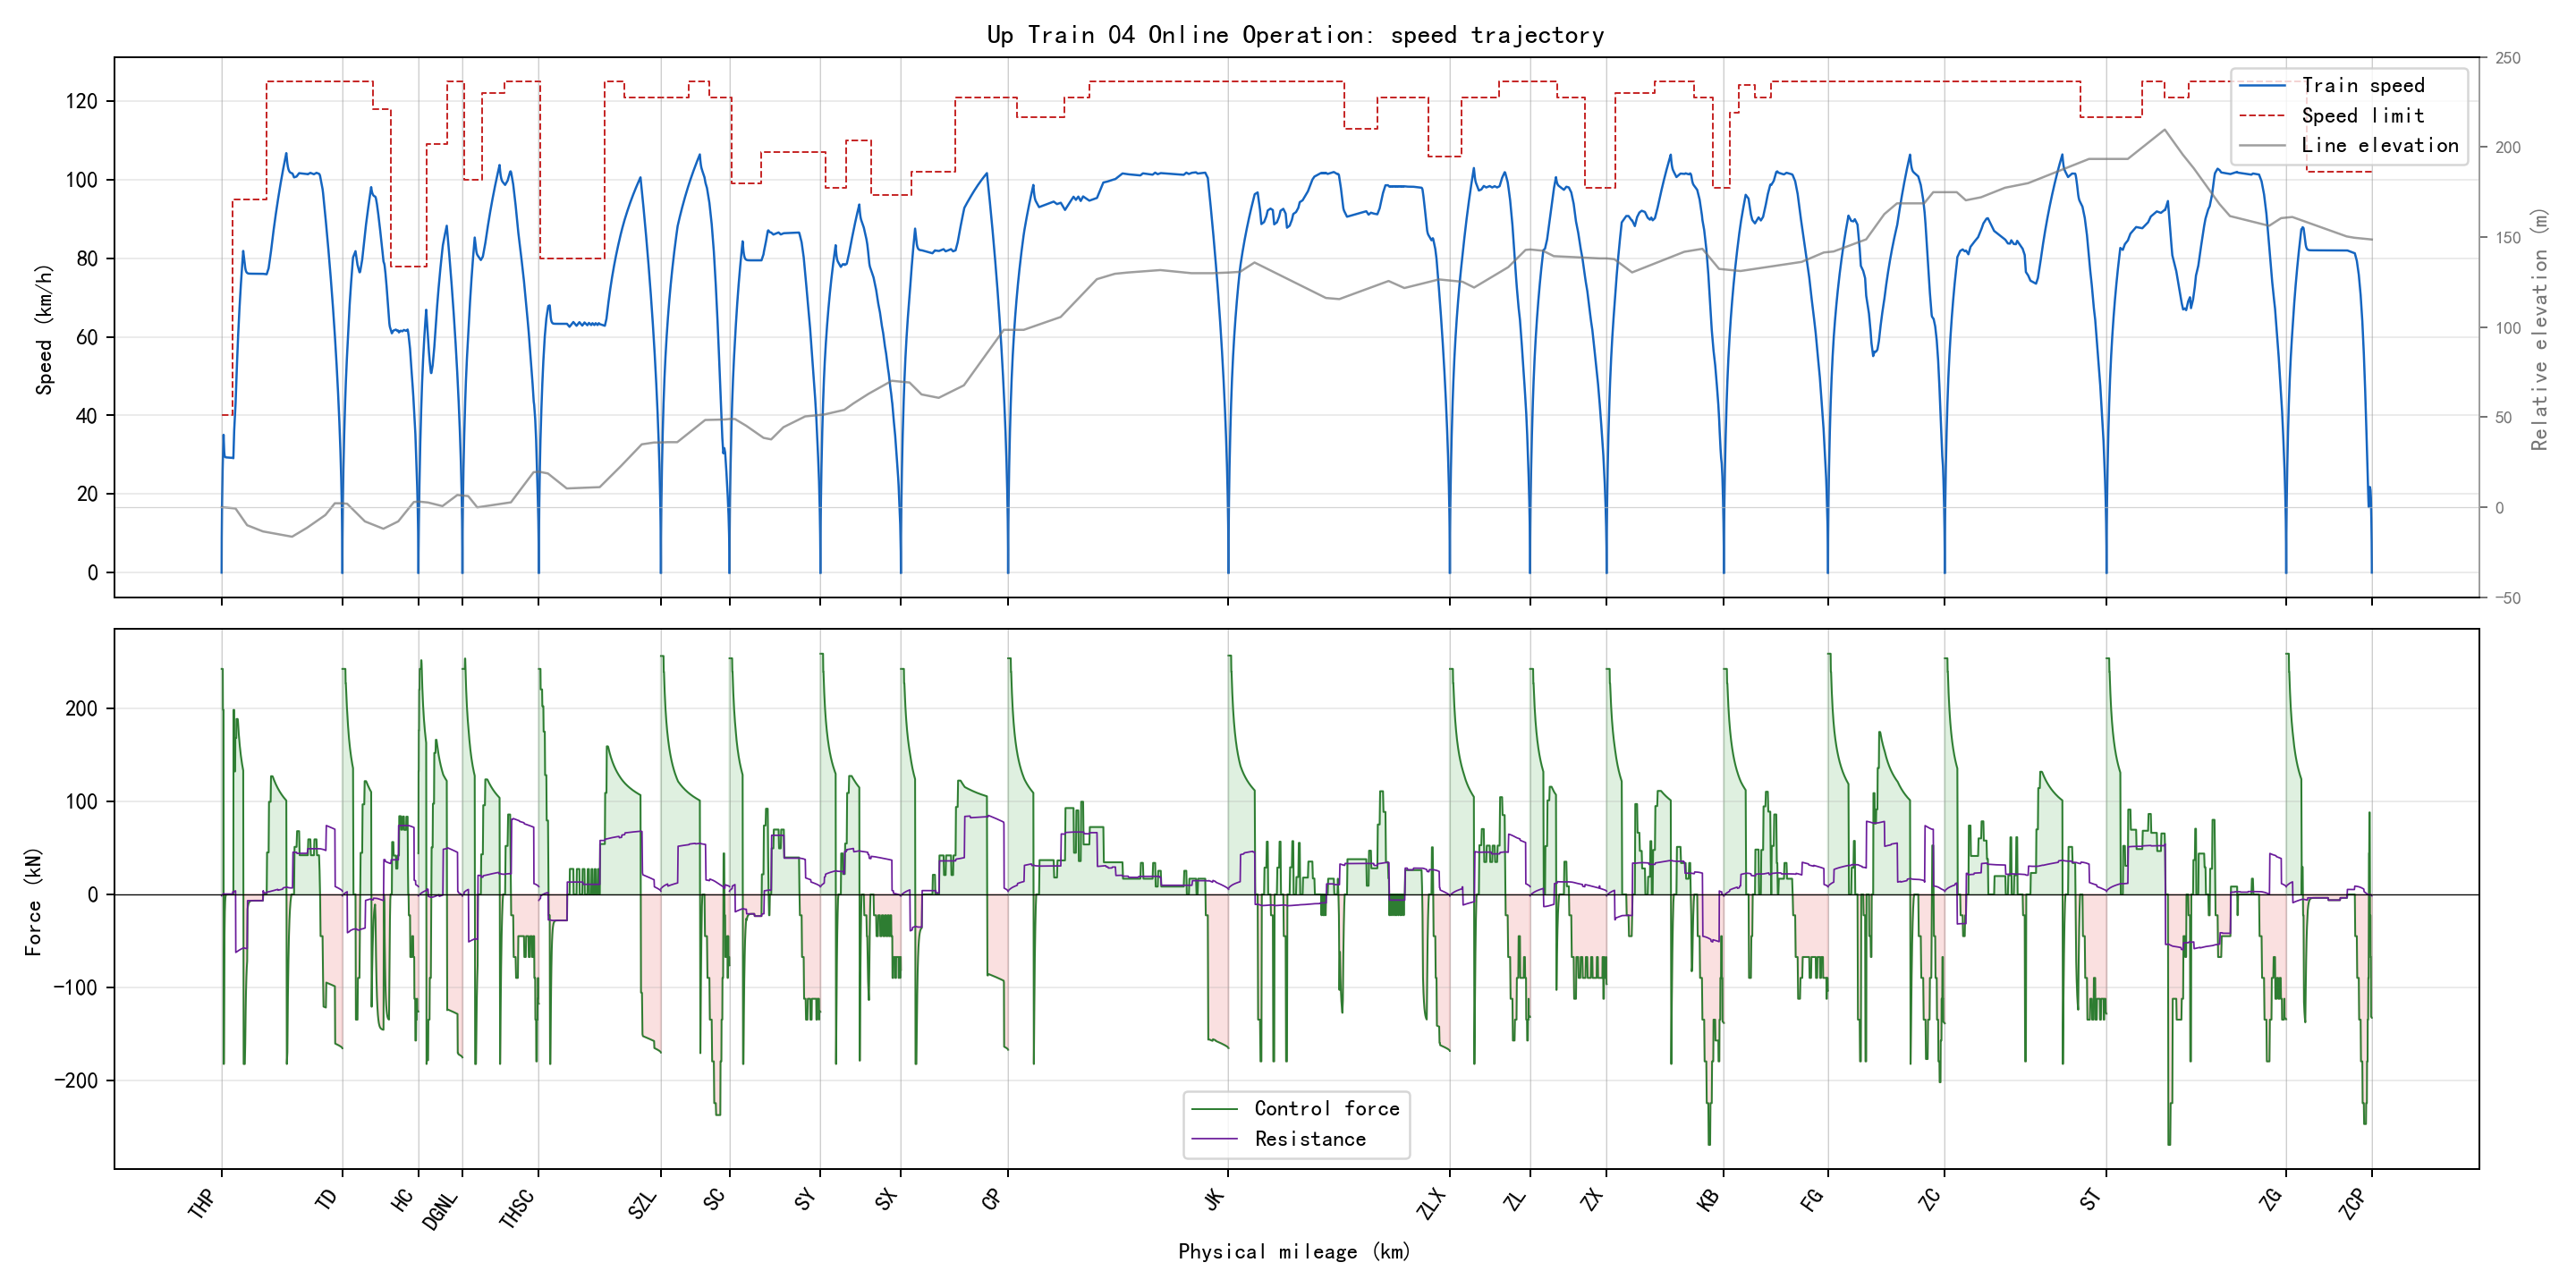

Values plotted in this chart, from the file beside it:
section_name, global_time_s, section_time_s, position_m, physical_position_m, speed_kmh, speed_limit_kmh, force_kn, resistance_kn, gradient_per_mille, radius_m, requested_action, applied_action, regime, traction_kwh, regenerative_kwh
THP-TD, 0.0, 0.0, 346.0, 346.0, 0.0, 40.0, 0.0, 0.0, -2.0, , 1, 1, coast, 0.0, 0.0
THP-TD, 0.5, 0.5, 346.1, 346.1, 1.753, 40.0, 242.0, -1.502, -2.0, , 3, 3, traction, 0.009094, 0.0
THP-TD, 1.0, 1.0, 346.5, 346.5, 3.506, 40.0, 242.0, -1.422, -2.0, , 3, 3, traction, 0.03637, 0.0
THP-TD, 1.5, 1.5, 347.1, 347.1, 5.258, 40.0, 242.0, -1.338, -2.0, , 3, 3, traction, 0.08183, 0.0
THP-TD, 2.0, 2.0, 347.9, 347.9, 7.009, 40.0, 242.0, -1.25, -2.0, , 3, 3, traction, 0.1455, 0.0
THP-TD, 2.5, 2.5, 349, 349, 8.76, 40.0, 242.0, -1.158, -2.0, , 3, 3, traction, 0.2273, 0.0
THP-TD, 3.0, 3.0, 350.4, 350.4, 10.51, 40.0, 242.0, -1.062, -2.0, , 3, 3, traction, 0.3272, 0.0
THP-TD, 3.5, 3.5, 352, 352, 12.26, 40.0, 242.0, -0.9626, -2.0, , 3, 3, traction, 0.4453, 0.0
THP-TD, 4.0, 4.0, 353.8, 353.8, 14.01, 40.0, 242.0, -0.8587, -2.0, , 3, 3, traction, 0.5816, 0.0
THP-TD, 4.5, 4.5, 355.9, 355.9, 15.76, 40.0, 242.0, -0.7509, -2.0, , 3, 3, traction, 0.7359, 0.0
THP-TD, 5.0, 5.0, 358.2, 358.2, 17.5, 40.0, 242.0, -0.6391, -2.0, , 3, 3, traction, 0.9084, 0.0
THP-TD, 5.5, 5.5, 360.7, 360.7, 19.25, 40.0, 242.0, -0.5234, -2.0, , 3, 3, traction, 1.099, 0.0
THP-TD, 6.0, 6.0, 363.5, 363.5, 20.99, 40.0, 242.0, -0.4037, -2.0, , 3, 3, traction, 1.308, 0.0
THP-TD, 6.5, 6.5, 366.5, 366.5, 22.74, 40.0, 242.0, -0.28, -2.0, , 3, 3, traction, 1.535, 0.0
THP-TD, 7.0, 7.0, 369.8, 369.8, 24.48, 40.0, 242.0, -0.1524, -2.0, , 3, 3, traction, 1.78, 0.0
THP-TD, 7.5, 7.5, 373.3, 373.3, 26.22, 40.0, 242.0, -0.02094, -2.0, , 3, 3, traction, 2.043, 0.0
THP-TD, 8.0, 8.0, 377.1, 377.1, 27.97, 40.0, 242.0, 0.1145, -2.0, , 3, 3, traction, 2.324, 0.0
THP-TD, 8.5, 8.5, 381.1, 381.1, 29.39, 40.0, 198.0, 0.2538, -2.0, , 1, 3, speed_hold, 2.567, 0.0
THP-TD, 9.0, 9.0, 385.3, 385.3, 30.81, 40.0, 198.0, 0.3707, -2.0, , 1, 3, speed_hold, 2.823, 0.0
THP-TD, 9.5, 9.5, 389.7, 389.7, 32.24, 40.0, 198.0, 0.4901, -2.0, , 1, 3, speed_hold, 3.09, 0.0
THP-TD, 10.0, 10.0, 394.2, 394.2, 33.66, 40.0, 198.0, 0.6122, -2.0, , 1, 3, speed_hold, 3.37, 0.0
THP-TD, 10.5, 10.5, 399, 399, 35.08, 40.0, 198.0, 0.7368, -2.0, , 1, 3, speed_hold, 3.661, 0.0
THP-TD, 11.0, 11.0, 403.8, 403.8, 33.76, 40.0, -182.0, 0.864, -2.0, , 1, 0, brake, 3.661, 0.145
THP-TD, 11.5, 11.5, 408.4, 408.4, 32.44, 40.0, -182.0, 0.746, -2.0, , 1, 0, brake, 3.661, 0.2845
THP-TD, 12.0, 12.0, 412.8, 412.8, 31.4, 40.0, -144, 0.6303, -2.0, , 1, 0, brake, 3.661, 0.3909
THP-TD, 12.5, 12.5, 417.1, 417.1, 30.71, 40.0, -95.89, 0.5404, -2.0, , 1, 0, brake, 3.661, 0.4598
THP-TD, 13.0, 13.0, 421.4, 421.4, 30.25, 40.0, -63.8, 0.4813, -2.0, , 1, 0, brake, 3.661, 0.5048
THP-TD, 13.5, 13.5, 425.5, 425.5, 29.94, 40.0, -42.41, 0.4422, -2.0, , 1, 0, brake, 3.661, 0.5344
THP-TD, 14.0, 14.0, 429.7, 429.7, 29.73, 40.0, -28.15, 0.4163, -2.0, , 1, 0, brake, 3.661, 0.5538
THP-TD, 14.5, 14.5, 433.8, 433.8, 29.59, 40.0, -18.65, 0.3991, -2.0, , 1, 0, brake, 3.661, 0.5666
THP-TD, 15.0, 15.0, 437.9, 437.9, 29.5, 40.0, -12.31, 0.3876, -2.0, , 1, 1, coast, 3.661, 0.575
THP-TD, 15.5, 15.5, 442, 442, 29.44, 40.0, -8.085, 0.38, -2.0, , 1, 1, coast, 3.661, 0.5805
THP-TD, 16.0, 16.0, 446.1, 446.1, 29.4, 40.0, -5.269, 0.375, -2.0, , 1, 1, coast, 3.661, 0.5841
THP-TD, 16.5, 16.5, 450.2, 450.2, 29.37, 40.0, -3.391, 0.3716, -2.0, , 1, 1, coast, 3.661, 0.5864
THP-TD, 17.0, 17.0, 454.2, 454.2, 29.36, 40.0, -2.139, 0.3693, -2.0, , 1, 1, coast, 3.661, 0.5879
THP-TD, 17.5, 17.5, 458.3, 458.3, 29.34, 40.0, -1.304, 0.3679, -2.0, , 1, 1, coast, 3.661, 0.5888
THP-TD, 18.0, 18.0, 462.4, 462.4, 29.34, 40.0, -0.7479, 0.3669, -2.0, , 1, 1, coast, 3.661, 0.5893
THP-TD, 18.5, 18.5, 466.5, 466.5, 29.33, 40.0, -0.377, 0.3662, -2.0, , 1, 1, coast, 3.661, 0.5895
THP-TD, 19.0, 19.0, 470.5, 470.5, 29.33, 40.0, -0.1297, 0.3657, -2.0, , 1, 1, coast, 3.661, 0.5896
THP-TD, 19.5, 19.5, 474.6, 474.6, 29.32, 40.0, 0.0, 0.3654, -2.0, , 1, 1, coast, 3.661, 0.5896
THP-TD, 20.0, 20.0, 478.7, 478.7, 29.32, 40.0, 0.0, 0.3652, -2.0, , 1, 1, coast, 3.661, 0.5896
THP-TD, 20.5, 20.5, 482.8, 482.8, 29.32, 40.0, 0.0, 0.365, -2.0, , 1, 1, coast, 3.661, 0.5896
THP-TD, 21.0, 21.0, 486.8, 486.8, 29.32, 40.0, 0.0, 0.3648, -2.0, , 1, 1, coast, 3.661, 0.5896
THP-TD, 21.5, 21.5, 490.9, 490.9, 29.31, 40.0, 0.0, 0.3646, -2.0, , 1, 1, coast, 3.661, 0.5896
THP-TD, 22.0, 22.0, 495, 495, 29.31, 40.0, 0.0, 0.3644, -2.0, , 1, 1, coast, 3.661, 0.5896
THP-TD, 22.5, 22.5, 499, 499, 29.31, 40.0, 0.0, 0.3641, -2.0, , 1, 1, coast, 3.661, 0.5896
THP-TD, 23.0, 23.0, 503.1, 503.1, 29.31, 40.0, 0.0, 0.3639, -2.0, , 1, 1, coast, 3.661, 0.5896
THP-TD, 23.5, 23.5, 507.2, 507.2, 29.3, 40.0, 0.0, 0.3637, -2.0, , 1, 1, coast, 3.661, 0.5896
THP-TD, 24.0, 24.0, 511.3, 511.3, 29.3, 40.0, 0.0, 0.3635, -2.0, , 1, 1, coast, 3.661, 0.5896
THP-TD, 24.5, 24.5, 515.3, 515.3, 29.3, 40.0, 0.0, 0.3633, -2.0, , 1, 1, coast, 3.661, 0.5896
THP-TD, 25.0, 25.0, 519.4, 519.4, 29.3, 40.0, 0.0, 0.3631, -2.0, , 1, 1, coast, 3.661, 0.5896
THP-TD, 25.5, 25.5, 523.5, 523.5, 29.29, 40.0, 0.0, 0.3628, -2.0, , 1, 1, coast, 3.661, 0.5896
THP-TD, 26.0, 26.0, 527.5, 527.5, 29.29, 40.0, 0.0, 0.3626, -2.0, , 1, 1, coast, 3.661, 0.5896
THP-TD, 26.5, 26.5, 531.6, 531.6, 29.29, 40.0, 0.0, 0.3624, -2.0, , 1, 1, coast, 3.661, 0.5896
THP-TD, 27.0, 27.0, 535.7, 535.7, 29.29, 40.0, 0.0, 0.3622, -2.0, , 1, 1, coast, 3.661, 0.5896
THP-TD, 27.5, 27.5, 539.7, 539.7, 29.28, 40.0, 0.0, 0.362, -2.0, , 1, 1, coast, 3.661, 0.5896
THP-TD, 28.0, 28.0, 543.8, 543.8, 29.28, 40.0, 0.0, 0.3618, -2.0, , 1, 1, coast, 3.661, 0.5896
THP-TD, 28.5, 28.5, 547.9, 547.9, 29.28, 40.0, 0.0, 0.3615, -2.0, , 1, 1, coast, 3.661, 0.5896
THP-TD, 29.0, 29.0, 551.9, 551.9, 29.27, 40.0, 0.0, 0.3613, -2.0, , 1, 1, coast, 3.661, 0.5896
THP-TD, 29.5, 29.5, 556, 556, 29.27, 40.0, 0.0, 0.3611, -2.0, , 1, 1, coast, 3.661, 0.5896
... 6,302 more rows
